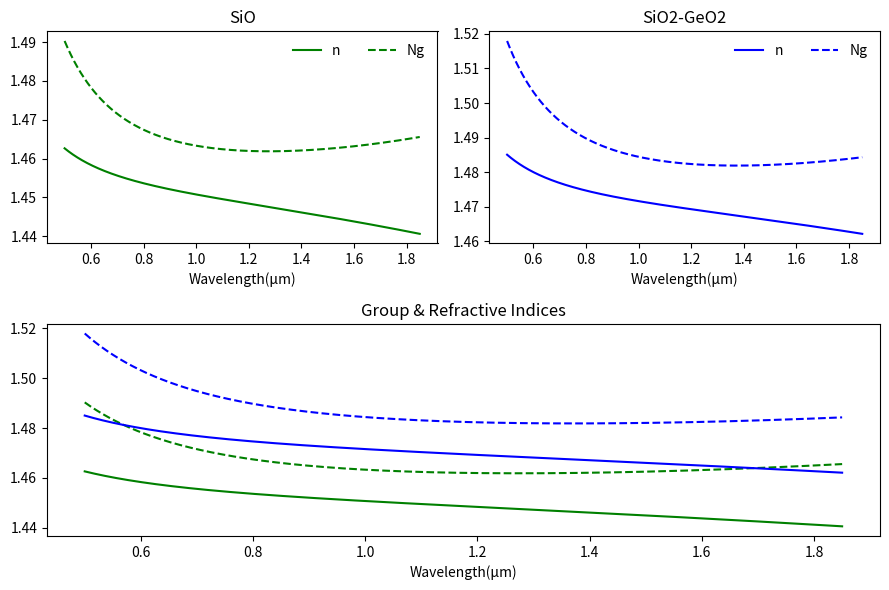

Python code for this plot:
import matplotlib.pyplot as mp
import matplotlib.pyplot as plt
import numpy as np

# Values for SiO2
PureA = [0.696749, 0.408218, 0.890815]
PureL = [0.069066, 0.115662, 9.900559]

# Values for Mixture of Si02 and Ge02
MixedA = [0.71104, 0.451885, 0.704048]
MixedL = [0.06427, 0.129408, 9.425478]

# Calculate in range of 0.5um to 1.8um
L = np.arange(0.5, 1.85, 0.00001)


# Sellmeier Equation to find n values
def SellmeierEquation(L, A, K):
    n2 = 1 + ((A[0] * (L * L)) / (L * L - K[0] * K[0])) + ((A[1] * (L * L)) / (L * L - K[1] * K[1])) + (
            (A[2] * (L * L)) / (L * L - K[2] * K[2]))
    n = np.sqrt(n2)
    return n


# Group Index Equation to find Ng values
def GroupIndex(n, L):
    Ng = [None]
    for i in range(0, len(n) - 1):
        Ng.append(n[i] - L[i] * ((n[i + 1] - n[i]) / (L[i + 1] - L[i])))
        i += 1
    return Ng


# Refractive Index for materials
PureSiO2 = SellmeierEquation(L, PureA, PureL)
MixedSiO2 = SellmeierEquation(L, MixedA, MixedL)

# Group Indices for materials
GI1 = GroupIndex(PureSiO2, L)  # PureSio2
GI2 = GroupIndex(MixedSiO2, L)  # MixedSi02

fig = mp.figure(figsize=(9, 6), tight_layout=True)

# Plot for Pure Medium
ax1 = fig.add_subplot(2, 2, 1)
Si02, = ax1.plot(L, PureSiO2, label="n", color='green')
Si02Ng, = ax1.plot(L, GI1, label="Ng", color='green', linestyle='dashed')
ax1.set(title="SiO", xlabel="Wavelength(\u03BCm)")
ax1.legend(handles=[Si02, Si02Ng], loc="best",ncol=2,frameon=False)

# Plot for Mixed Medium
ax2 = fig.add_subplot(2, 2, 2)
Si02GeO2, = ax2.plot(L, MixedSiO2, label="n", color='blue')
Si02GeO2Ng, = ax2.plot(L, GI2, label="Ng", color='blue', linestyle='dashed')
ax2.annotate('n', xytext=(1.3, 1.45), xy=(1.3, 1.45), c='blue',)
ax2.set(title="SiO2-GeO2", xlabel="Wavelength(\u03BCm)")
ax2.legend(handles=[Si02GeO2, Si02GeO2Ng], loc="best",ncol=2,frameon=False)


# Plot for Superposition of both mediums
ax3 = fig.add_subplot(2, 2, (3, 4))
ax3.plot(L, PureSiO2, color='green')
ax3.plot(L, GI1, color='green', linestyle='dashed')
ax3.plot(L, MixedSiO2, color='blue')
ax3.plot(L, GI2, color='blue', linestyle='dashed')
ax3.set(title="Group & Refractive Indices", xlabel="Wavelength(\u03BCm)")

mp.show()
